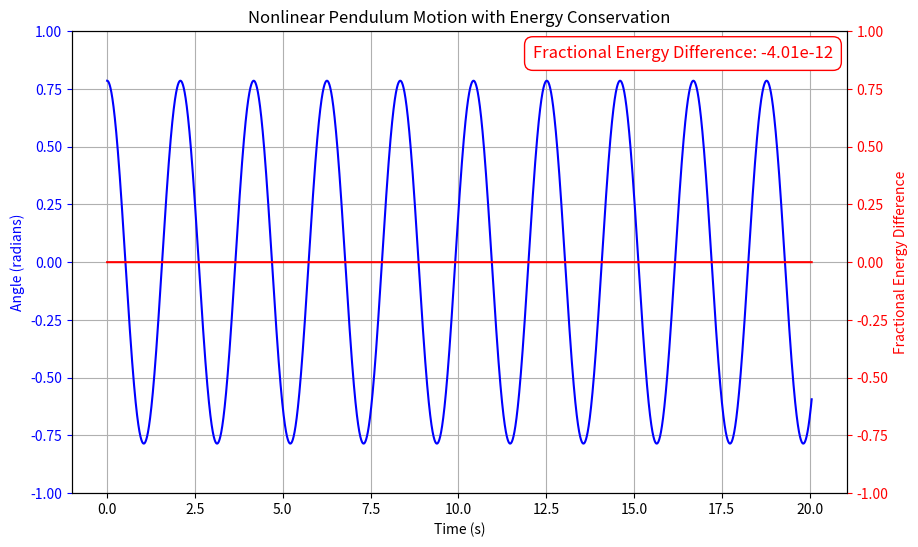

Write the Python code that produced this figure.
import numpy as np
import matplotlib.pyplot as plt

# Constants
l = 1.0   # length of the pendulum in meters
g = 9.81  # gravitational acceleration in m/s^2
theta_0 = np.pi / 4  # initial angle in radians, converts to 45 degrees
omega_0 = 0.0  # initial angular velocity (rad/s), starting from rest
num_oscillations = 10  # number of oscillations to simulate
M = 1.0  # mass of the weight on the pendulum
I = M * l**2  # moment of inertia of the system

# Time parameters
t_0 = 0
T = 2 * np.pi * np.sqrt(l / g)  # period of the pendulum
t_total = num_oscillations * T  # total time for the simulation
step_size = 10000  # number of steps in the simulation
dt = t_total / step_size  # time step

# Function for the equations of motion for the nonlinear pendulum
def pendulum_ode(state):
    theta, omega = state
    d_theta = omega
    d_omega = -(g / l) * np.sin(theta)
    return np.array([d_theta, d_omega])

# 4th Order Runge-Kutta method
def RK_4th_order(state, dt):
    k1 = dt * pendulum_ode(state)
    k2 = dt * pendulum_ode(state + 0.5 * k1)
    k3 = dt * pendulum_ode(state + 0.5 * k2)
    k4 = dt * pendulum_ode(state + k3)
    return state + (1.0 / 6.0) * (k1 + 2 * k2 + 2 * k3 + k4)

# Computes the total energy of the system
def tot_E(I, omega, M, theta, g, l):
    KE = 0.5 * I * omega**2
    PE = M * g * l * (1 - np.cos(theta))
    return KE + PE

# Arrays to store the results
theta_values = np.zeros(step_size)
omega_values = np.zeros(step_size)
time_values = np.linspace(0, t_total, step_size)
E_values = np.zeros(step_size)

# Set initial conditions
state = np.array([theta_0, omega_0])
theta_values[0] = state[0]
omega_values[0] = state[1]
E_values[0] = tot_E(I, state[1], M, state[0], g, l)

# Time integration loop using RK4 and the specified step size
for i in range(1, step_size):
    state = RK_4th_order(state, dt)
    theta_values[i], omega_values[i] = state
    E_values[i] = tot_E(I, omega_values[i], M, theta_values[i], g, l)

# Calculate initial energy E(t=0)
E_0 = E_values[0]

# Compute fractional energy difference. The average is computed just for a value to show on the plot so that I can
# see if things are going in the right direction
frac_E_diff = (E_values - E_0) / E_0
avg_frac_E_diff = np.mean(frac_E_diff)

# Check if the energy deviation is within the threshold. A message will print that says whether all of the 
# value are, or aren't, within the parameter
threshold = 1e-8
outside_threshold = not np.all(np.abs(frac_E_diff) <= threshold)

if outside_threshold:
    max_deviation_index = np.argmax(np.abs(frac_E_diff) > threshold)
    print(f"Fractional Energy did not remain within threshold.")
else:
    print("All Fractional Energy values remained in threshold")

# Create a figure with two y-axes to overlay the oscillation and the fractional energy
fig, ax1 = plt.subplots(figsize=(10, 6))

# Plot theta vs time on the first y-axis. This should show the system oscillating
ax1.plot(time_values, theta_values, 'b-', label='Theta (radians)')
ax1.set_xlabel('Time (s)')
ax1.set_ylabel('Angle (radians)', color='b')
ax1.tick_params('y', colors='b')
ax1.set_ylim(-1, 1)

# Create a second y-axis to plot fractional energy difference, this should be a constant line, ideally at 0, to show
# that total energy is fully conserved in the system
ax2 = ax1.twinx()
ax2.plot(time_values, frac_E_diff, 'r-', label='Fractional Energy Difference')
ax2.set_ylabel('Fractional Energy Difference', color='r')
ax2.tick_params('y', colors='r')
ax2.set_ylim(-1, 1)
plt.annotate(f'Fractional Energy Difference: {avg_frac_E_diff:.2e}', 
             xy=(1, 1), xycoords='axes fraction', fontsize=12, color='red',
             xytext=(-10, -10), textcoords='offset points',  # Offset the text a bit from the corner
             ha='right', va='top',  # Align to the top-right
             bbox=dict(facecolor='white', edgecolor='red', boxstyle='round,pad=0.5'))
plt.title('Nonlinear Pendulum Motion with Energy Conservation')
ax1.grid(True)
plt.show()

"""For this, I just edited the step size and continued to run the code until I got all of the values within the specified
threshold. To ensure all of the values are in, I incorporated the "if" statement and defined the threshold to print a
message stating all of the values ran were in or if some of them deviated. I also included the final value as a part of the
plot so that I could quickly get a rough idea how the value was changing as I adjusted the step size.
    """